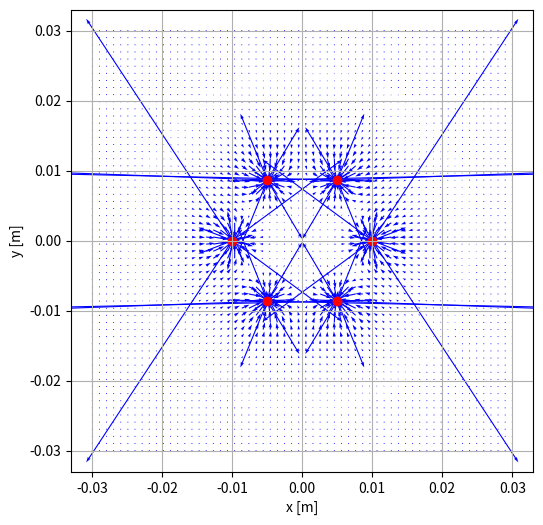

Reproduce this figure in Python.
import numpy as np
import matplotlib.pyplot as plt

k = 9e9
q = -1e-9

lado = 0.01
radio = lado

cargas = []
for i in range(6):
    angulo = np.pi / 3 * i
    xi = radio * np.cos(angulo)
    yi = radio * np.sin(angulo)
    cargas.append((q, xi, yi))

x_vals = np.linspace(-0.03, 0.03, 60)
y_vals = np.linspace(-0.03, 0.03, 60)
x, y = np.meshgrid(x_vals, y_vals)

Ex = np.zeros_like(x)
Ey = np.zeros_like(y)

for qi, xi, yi in cargas:
    dx = x - xi
    dy = y - yi
    r_squared = dx**2 + dy**2
    r_cubed = r_squared**1.5 + 1e-20
    Ex += k * qi * dx / r_cubed
    Ey += k * qi * dy / r_cubed

plt.figure(figsize=(6, 6))
plt.quiver(x, y, Ex, Ey, color="blue")
plt.scatter([c[1] for c in cargas], [c[2] for c in cargas], c="red")
plt.xlabel("x [m]")
plt.ylabel("y [m]")
plt.axis("square")
plt.grid(True)
plt.show()
